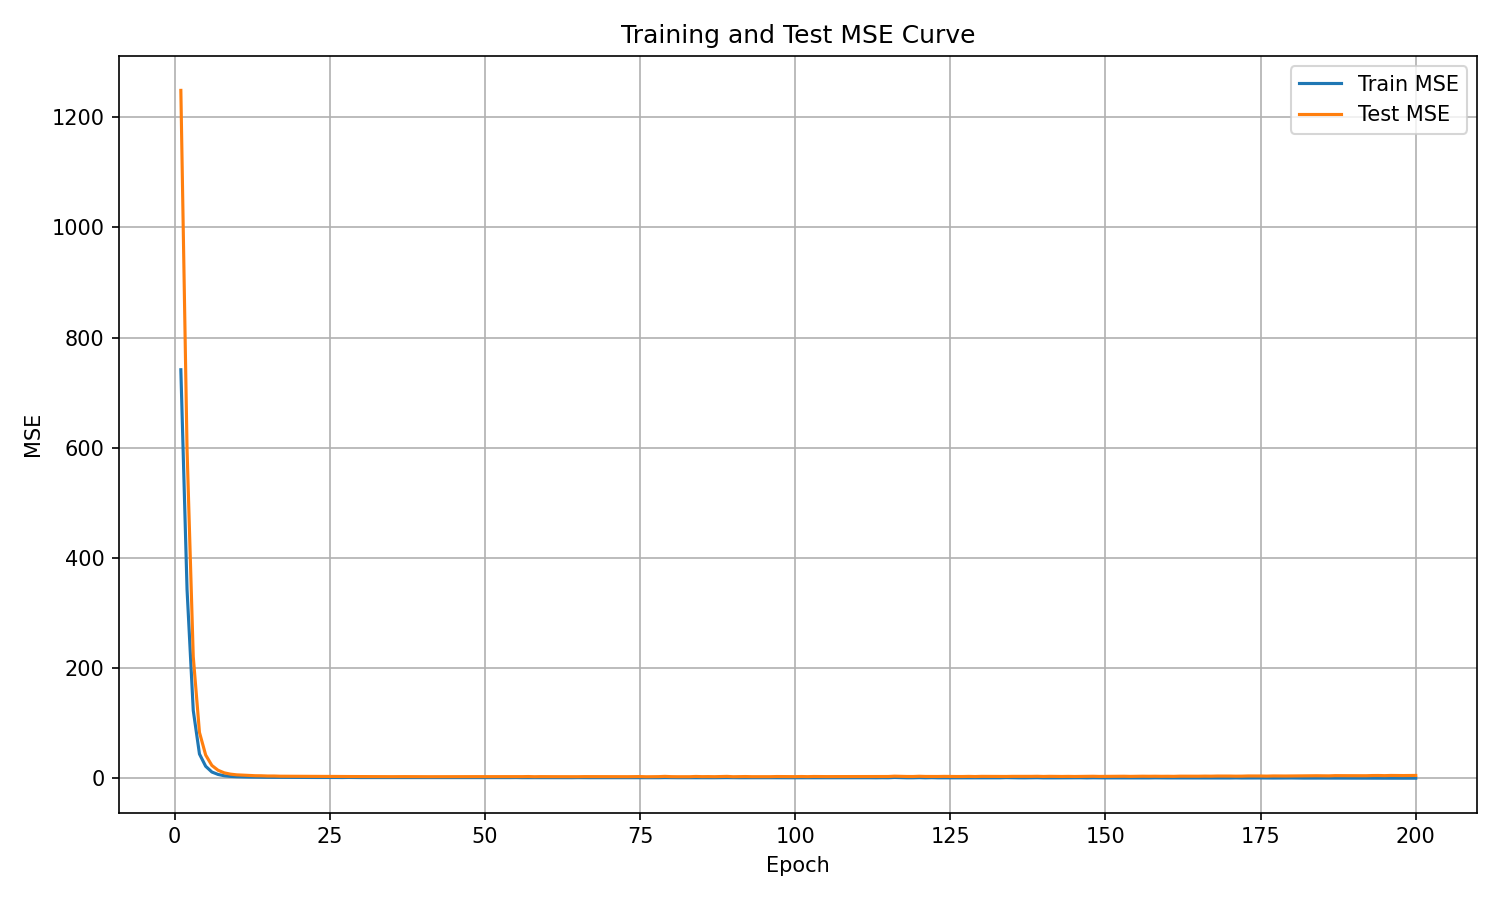

Data behind this chart, as committed beside it:
epoch, train_mse, test_mse
1, 741.7, 1249
2, 342.6, 597
3, 123.3, 220.8
4, 44.29, 83.46
5, 22.03, 42.46
6, 11.6, 23.51
7, 7.173, 14.75
8, 4.832, 10.08
9, 3.647, 7.746
10, 3.07, 6.485
11, 2.704, 5.889
12, 2.472, 5.357
13, 2.292, 4.887
14, 2.147, 4.775
15, 2.049, 4.343
16, 1.987, 4.372
17, 1.92, 4.01
18, 1.865, 3.927
19, 1.84, 3.818
20, 1.81, 3.936
21, 1.736, 3.76
22, 1.704, 3.662
23, 1.668, 3.571
24, 1.71, 3.632
25, 1.671, 3.624
26, 1.666, 3.567
27, 1.579, 3.4
28, 1.758, 3.422
29, 1.561, 3.367
30, 1.538, 3.357
31, 1.529, 3.331
32, 1.554, 3.282
33, 1.606, 3.341
34, 1.503, 3.247
35, 1.493, 3.181
36, 1.471, 3.255
37, 1.471, 3.255
38, 1.448, 3.189
39, 1.459, 3.087
40, 1.431, 3.214
41, 1.436, 3.122
42, 1.426, 3.162
43, 1.429, 3.19
44, 1.406, 3.201
45, 1.441, 3.321
46, 1.388, 3.122
47, 1.411, 3.258
48, 1.401, 3.264
49, 1.372, 3.242
50, 1.368, 3.222
51, 1.498, 3.06
52, 1.486, 3.027
53, 1.419, 3.08
54, 1.43, 3.093
55, 1.535, 3.048
56, 1.347, 3.234
57, 1.451, 3.405
58, 1.359, 3.087
59, 1.334, 3.26
60, 1.341, 3.135
... 140 more rows
